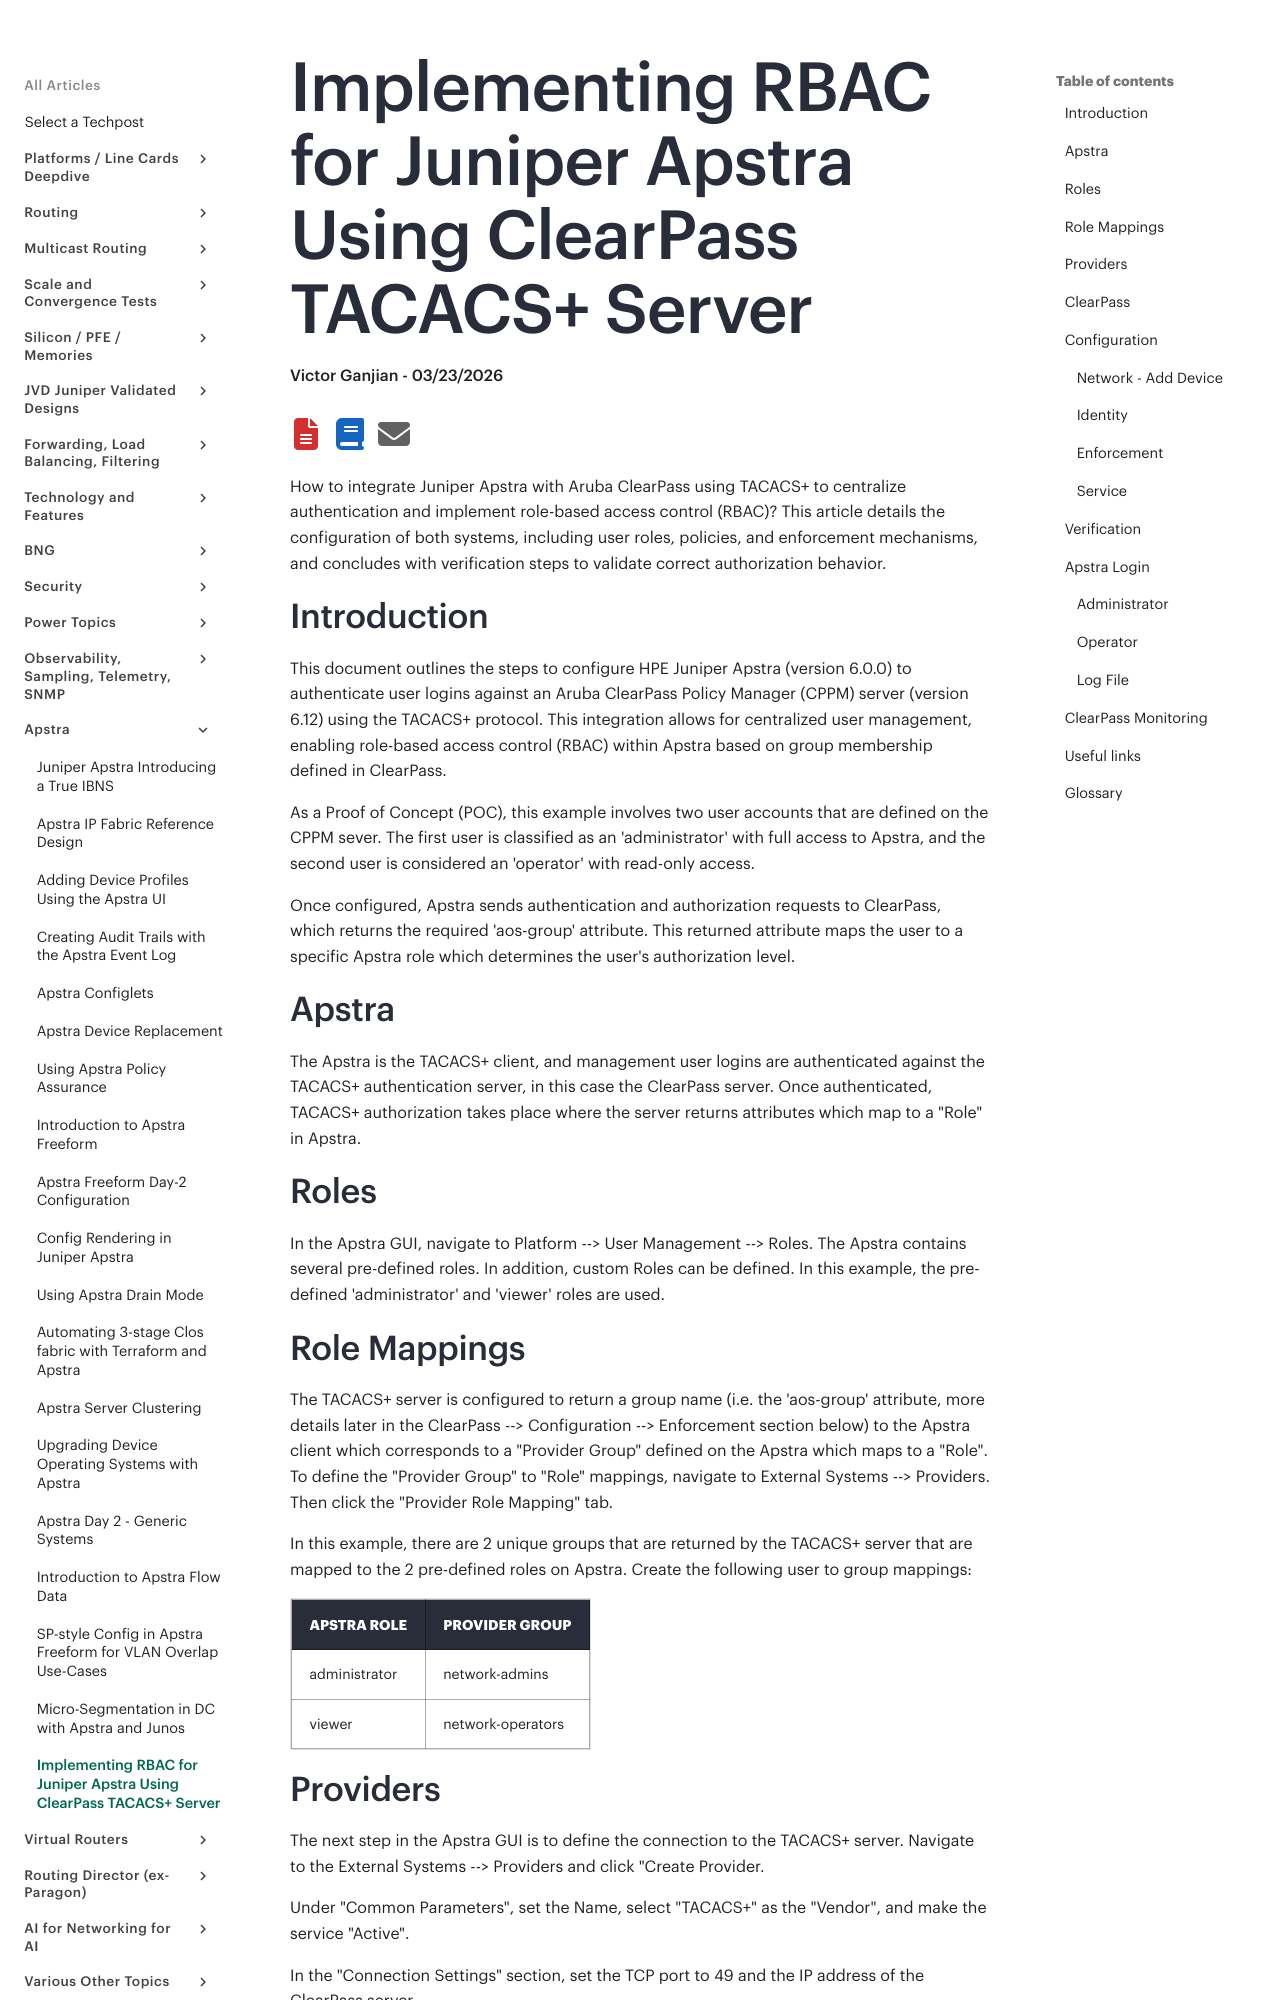

repository: Juniper/techpost · page: articles/rbac-for-apstra-using-clearpass-tacacs-server/article/index.html · generator: mkdocs

# Implementing RBAC for Juniper Apstra Using ClearPass TACACS+ Server

**Victor Ganjian - 03/23/2026**

How to integrate Juniper Apstra with Aruba ClearPass using TACACS+ to centralize authentication and implement role-based access control (RBAC)? This article details the configuration of both systems, including user roles, policies, and enforcement mechanisms, and concludes with verification steps to validate correct authorization behavior.

## Introduction

This document outlines the steps to configure HPE Juniper Apstra (version 6.0.0) to authenticate user logins against an Aruba ClearPass Policy Manager (CPPM) server (version 6.12) using the TACACS+ protocol. This integration allows for centralized user management, enabling role-based access control (RBAC) within Apstra based on group membership defined in ClearPass.

As a Proof of Concept (POC), this example involves two user accounts that are defined on the CPPM sever. The first user is classified as an 'administrator' with full access to Apstra, and the second user is considered an 'operator' with read-only access.

Once configured, Apstra sends authentication and authorization requests to ClearPass, which returns the required 'aos-group' attribute. This returned attribute maps the user to a specific Apstra role which determines the user's authorization level.

## Apstra

The Apstra is the TACACS+ client, and management user logins are authenticated against the TACACS+ authentication server, in this case the ClearPass server. Once authenticated, TACACS+ authorization takes place where the server returns attributes which map to a "Role" in Apstra.

## Roles

In the Apstra GUI, navigate to Platform --> User Management --> Roles. The Apstra contains several pre-defined roles. In addition, custom Roles can be defined. In this example, the pre-defined 'administrator' and 'viewer' roles are used.

## Role Mappings

The TACACS+ server is configured to return a group name (i.e. the 'aos-group' attribute, more details later in the ClearPass --> Configuration --> Enforcement section below) to the Apstra client which corresponds to a "Provider Group" defined on the Apstra which maps to a "Role". To define the "Provider Group" to "Role" mappings, navigate to External Systems --> Providers. Then click the "Provider Role Mapping" tab.

In this example, there are 2 unique groups that are returned by the TACACS+ server that are mapped to the 2 pre-defined roles on Apstra. Create the following user to group mappings:

| Apstra Role | Provider Group |
|:--|:--|
| administrator | network-admins |
| viewer | network-operators |

## Providers

The next step in the Apstra GUI is to define the connection to the TACACS+ server. Navigate to the External Systems --> Providers and click "Create Provider.

Under "Common Parameters", set the Name, select "TACACS+" as the "Vendor", and make the service "Active".

In the "Connection Settings" section, set the TCP port to 49 and the IP address of the ClearPass server.

![image](images/picture3.png)

Finally, under "Provider-specific Parameters", set the shared secret. This must match the shared secret configured on the TACACS+ server.

Click "Create" when finished.

After defining the TACACS+ server, note that local logins remain active, you will not be locked out of the Apstra server.
